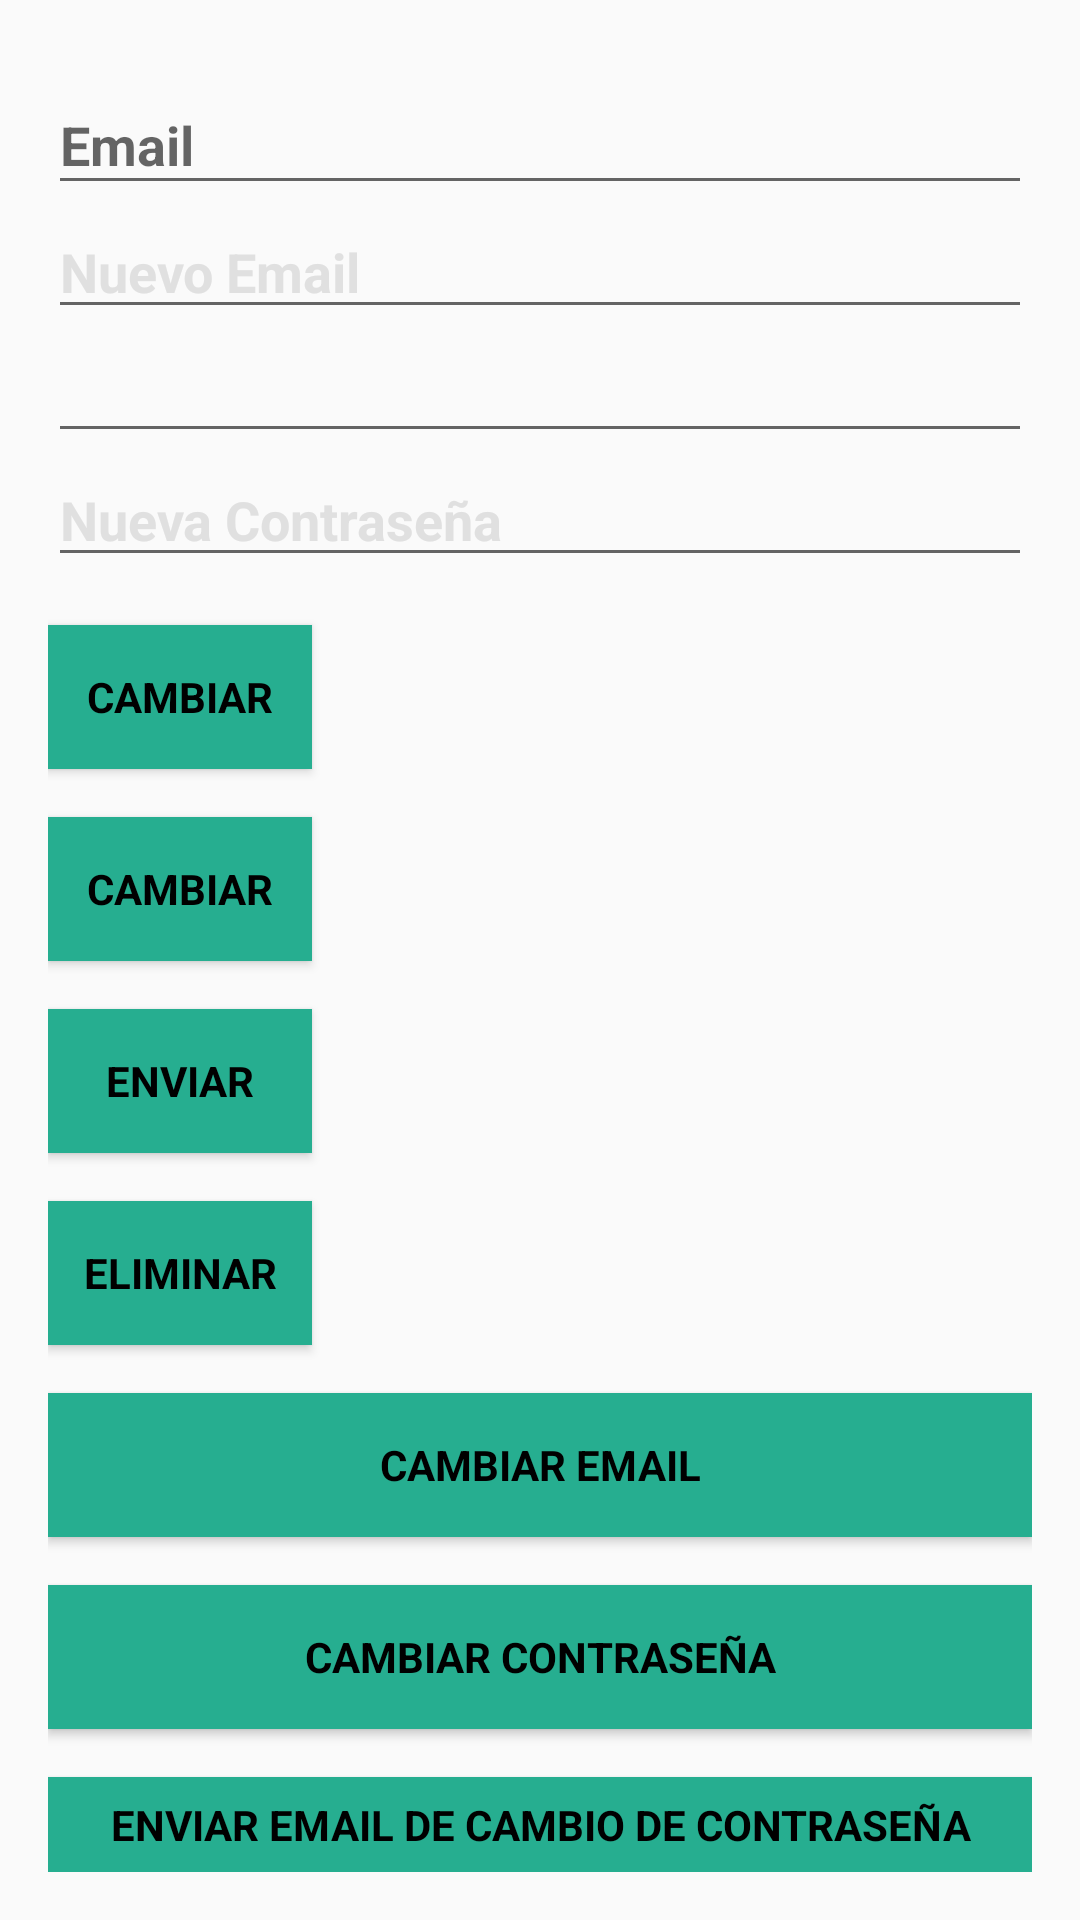

The Android layout XML behind this screen, and the referenced resources:
<!-- AndroidManifest.xml: application theme AppTheme -->
<!-- res/layout/activity_configuracion.xml -->
<?xml version="1.0" encoding="utf-8"?>
<android.support.constraint.ConstraintLayout xmlns:android="http://schemas.android.com/apk/res/android"
    xmlns:app="http://schemas.android.com/apk/res-auto"
    xmlns:tools="http://schemas.android.com/tools"
    android:layout_width="match_parent"
    android:layout_height="match_parent"
    tools:context="jdisa.homesafety.Menu.Activity.Configuracion">

    <LinearLayout
        android:layout_width="match_parent"
        android:layout_height="wrap_content"
        android:orientation="vertical"
        android:paddingBottom="@dimen/activity_vertical_margin"
        android:paddingLeft="@dimen/activity_horizontal_margin"
        android:paddingRight="@dimen/activity_horizontal_margin"
        android:paddingTop="@dimen/activity_vertical_margin"
        app:layout_behavior="@string/appbar_scrolling_view_behavior">
        <android.support.design.widget.TextInputLayout
            android:layout_width="match_parent"
            android:layout_height="wrap_content">
        <EditText
            android:id="@+id/old_email"
            android:layout_width="match_parent"
            android:layout_height="wrap_content"
            android:hint="@string/hint_email"
            android:inputType="textEmailAddress"
            android:textColor="@color/gris"
            android:textColorHint="@color/gris"
            android:textStyle="bold"
            android:maxLines="1"
            android:singleLine="true" />
        </android.support.design.widget.TextInputLayout>

        <EditText
            android:id="@+id/new_email"
            android:layout_width="match_parent"
            android:layout_height="wrap_content"
            android:hint="@string/hint_new_email"
            android:textColor="@color/gris"
            android:textColorHint="@color/gris"
            android:textStyle="bold"
            android:inputType="textEmailAddress"
            android:maxLines="1"
            android:singleLine="true" />

        <EditText
            android:id="@+id/password"
            android:layout_width="match_parent"
            android:layout_height="wrap_content"
            android:focusableInTouchMode="true"
            android:imeActionId="@+id/login"
            android:imeOptions="actionUnspecified"
            android:textColor="@color/gris"
            android:textColorHint="@color/gris"
            android:textStyle="bold"
            android:inputType="textPassword"
            android:maxLines="1"
            android:singleLine="true" />

        <EditText
            android:id="@+id/newPassword"
            android:layout_width="match_parent"
            android:layout_height="wrap_content"
            android:focusableInTouchMode="true"
            android:hint="@string/new_pass"
            android:imeActionId="@+id/login"
            android:textColor="@color/gris"
            android:textColorHint="@color/gris"
            android:textStyle="bold"
            android:imeOptions="actionUnspecified"
            android:inputType="textPassword"
            android:maxLines="1"
            android:singleLine="true" />

        <Button
            android:id="@+id/changeEmail"
            style="?android:textAppearanceSmall"
            android:layout_width="wrap_content"
            android:layout_height="wrap_content"
            android:layout_marginTop="16dp"
            android:background="@color/btn_login"
            android:text="@string/btn_change"
            android:textColor="@android:color/black"
            android:textStyle="bold" />

        <Button
            android:id="@+id/changePass"
            style="?android:textAppearanceSmall"
            android:layout_width="wrap_content"
            android:layout_height="wrap_content"
            android:layout_marginTop="16dp"
            android:background="@color/btn_login"
            android:text="@string/btn_change"
            android:textColor="@android:color/black"
            android:textStyle="bold" />

        <Button
            android:id="@+id/send"
            style="?android:textAppearanceSmall"
            android:layout_width="wrap_content"
            android:layout_height="wrap_content"
            android:layout_marginTop="16dp"
            android:background="@color/btn_login"
            android:text="@string/btn_send"
            android:textColor="@android:color/black"
            android:textStyle="bold" />

        <ProgressBar
            android:id="@+id/progressBar"
            android:layout_width="30dp"
            android:layout_height="30dp"
            android:visibility="gone" />

        <Button
            android:id="@+id/remove"
            style="?android:textAppearanceSmall"
            android:layout_width="wrap_content"
            android:layout_height="wrap_content"
            android:layout_marginTop="16dp"
            android:background="@color/btn_login"
            android:text="@string/btn_remove"
            android:textColor="@android:color/black"
            android:textStyle="bold" />

        <Button
            android:id="@+id/change_email_button"
            style="?android:textAppearanceSmall"
            android:layout_width="match_parent"
            android:layout_height="wrap_content"
            android:background="@color/btn_login"
            android:layout_marginTop="16dp"
            android:text="@string/change_email"
            android:textColor="@android:color/black"
            android:textStyle="bold" />

        <Button
            android:id="@+id/change_password_button"
            style="?android:textAppearanceSmall"
            android:layout_width="match_parent"
            android:layout_height="wrap_content"
            android:layout_marginTop="16dp"
            android:text="@string/change_password"
            android:background="@color/btn_login"
            android:textColor="@android:color/black"
            android:textStyle="bold" />

        <Button
            android:id="@+id/sending_pass_reset_button"
            style="?android:textAppearanceSmall"
            android:layout_width="match_parent"
            android:layout_height="wrap_content"
            android:layout_marginTop="16dp"
            android:text="@string/send_password_reset_email"
            android:textColor="@android:color/black"
            android:background="@color/btn_login"
            android:textStyle="bold" />

        <Button
            android:id="@+id/remove_user_button"
            style="?android:textAppearanceSmall"
            android:layout_width="match_parent"
            android:layout_height="wrap_content"
            android:layout_marginTop="16dp"
            android:text="@string/remove_user"
            android:textColor="@android:color/black"
            android:background="@color/btn_login"
            android:textStyle="bold" />

        <Button
            android:id="@+id/sign_out"
            style="?android:textAppearanceSmall"
            android:layout_width="match_parent"
            android:layout_height="wrap_content"
            android:layout_marginTop="16dp"
            android:background="@color/btn_login"
            android:text="@string/btn_sign_out"
            android:textColor="@android:color/black"
            android:textStyle="bold" />


    </LinearLayout>


</android.support.constraint.ConstraintLayout>
<!-- resources referenced by this layout -->
<resources>
  <color name="btn_login">#26ae90</color>
  <color name="gris"> #E0E0E0 </color>
  <dimen name="activity_horizontal_margin">16dp</dimen>
  <dimen name="activity_vertical_margin">16dp</dimen>
  <string name="btn_change">Cambiar</string>
  <string name="btn_remove">Eliminar</string>
  <string name="btn_send">Enviar</string>
  <string name="btn_sign_out">Cerrar Sección</string>
  <string name="change_email">Cambiar Email</string>
  <string name="change_password">Cambiar Contraseña</string>
  <string name="hint_email">Email</string>
  <string name="hint_new_email">Nuevo Email</string>
  <string name="new_pass">Nueva Contraseña</string>
  <string name="remove_user">Eliminar Usuario</string>
  <string name="send_password_reset_email">Enviar Email de cambio de contraseña</string>
  <style name="AppTheme" parent="Theme.AppCompat.Light.DarkActionBar">
          
          <item name="colorPrimary">@color/colorPrimary</item>
          <item name="colorPrimaryDark">@color/colorPrimaryDark</item>
          <item name="colorAccent">@color/colorAccent</item>
      </style>
  <color name="colorPrimary">#00bcd4</color>
  <color name="colorPrimaryDark">#0097a7</color>
  <color name="colorAccent">#f2fe71</color>
</resources>
